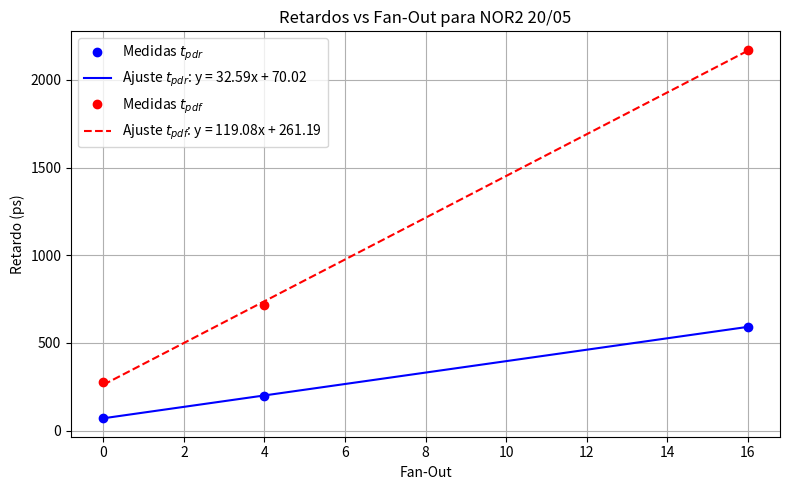

Write Python code to recreate this figure.
import matplotlib.pyplot as plt
import numpy as np

# Datos para NOR2 (20/05)
fan_out = np.array([0, 4, 16])
tpdr_nor2 = np.array([72.05, 197.69, 592.16])
tpdf_nor2 = np.array([278.11, 714.94, 2172.09])

# Ajuste lineal
coeff_tpdr_nor2 = np.polyfit(fan_out, tpdr_nor2, 1)
coeff_tpdf_nor2 = np.polyfit(fan_out, tpdf_nor2, 1)

# Funciones ajustadas
fit_tpdr_nor2 = np.poly1d(coeff_tpdr_nor2)
fit_tpdf_nor2 = np.poly1d(coeff_tpdf_nor2)

# Valores para graficar las líneas de ajuste
x_vals = np.linspace(0, 16, 100)
y_tpdr_nor2 = fit_tpdr_nor2(x_vals)
y_tpdf_nor2 = fit_tpdf_nor2(x_vals)

# Crear gráfica
plt.figure(figsize=(8, 5))
plt.plot(fan_out, tpdr_nor2, 'o', color='blue', label='Medidas $t_{pdr}$')
plt.plot(x_vals, y_tpdr_nor2, '-', color='blue',
         label=f'Ajuste $t_{{pdr}}$: y = {coeff_tpdr_nor2[0]:.2f}x + {coeff_tpdr_nor2[1]:.2f}')

plt.plot(fan_out, tpdf_nor2, 'o', color='red', label='Medidas $t_{pdf}$')
plt.plot(x_vals, y_tpdf_nor2, '--', color='red',
         label=f'Ajuste $t_{{pdf}}$: y = {coeff_tpdf_nor2[0]:.2f}x + {coeff_tpdf_nor2[1]:.2f}')

# Estética
plt.xlabel('Fan-Out')
plt.ylabel('Retardo (ps)')
plt.title('Retardos vs Fan-Out para NOR2 20/05')
plt.grid(True)
plt.legend()
plt.tight_layout()
plt.show()
